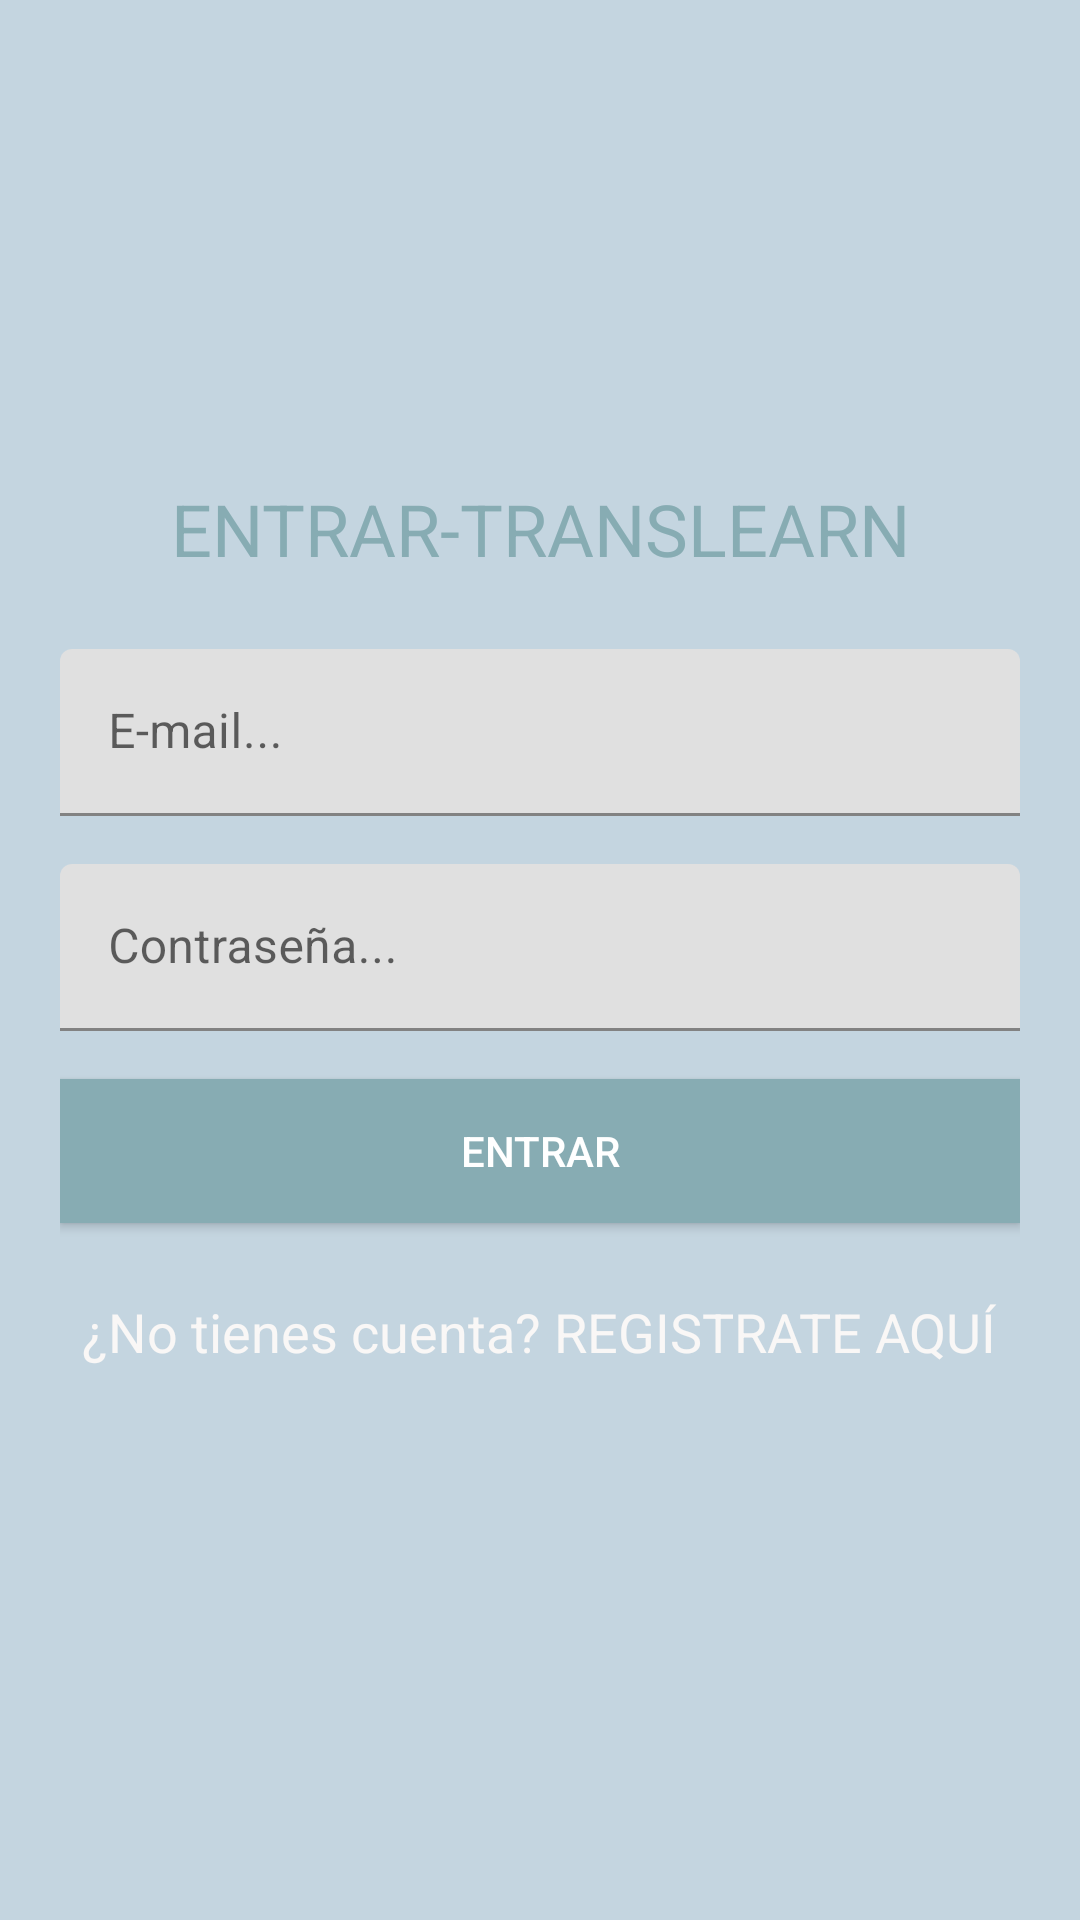

This screen was rendered from an Android layout file. Write that file and the resources it references.
<!-- AndroidManifest.xml: application theme Theme.Translearn -->
<!-- res/layout/activity_login.xml -->
<LinearLayout xmlns:android="http://schemas.android.com/apk/res/android"
    android:layout_width="match_parent"
    android:layout_height="match_parent"
    android:orientation="vertical"
    android:gravity="center"
    android:padding="20dp"
    android:background="#c4d5e0">

    <TextView
        android:layout_width="match_parent"
        android:layout_height="wrap_content"
        android:text="ENTRAR-TRANSLEARN"
        android:textSize="24sp"
        android:textColor="#87acb3"
        android:gravity="center"
        android:layout_marginBottom="24dp" />

    <com.google.android.material.textfield.TextInputLayout
        android:layout_width="match_parent"
        android:layout_height="wrap_content"
        android:layout_marginBottom="16dp">

        <com.google.android.material.textfield.TextInputEditText
            android:id="@+id/email"
            android:layout_width="match_parent"
            android:layout_height="wrap_content"
            android:hint="E-mail..."
            android:textColorHint="#f2f1df" />

    </com.google.android.material.textfield.TextInputLayout>

    <com.google.android.material.textfield.TextInputLayout
        android:layout_width="match_parent"
        android:layout_height="wrap_content"
        android:layout_marginBottom="16dp">

        <com.google.android.material.textfield.TextInputEditText
            android:id="@+id/contra"
            android:layout_width="match_parent"
            android:layout_height="wrap_content"
            android:hint="Contraseña..."
            android:textColorHint="#f2f1df" />

    </com.google.android.material.textfield.TextInputLayout>

    <Button
        android:id="@+id/btn_login"
        android:layout_width="match_parent"
        android:layout_height="wrap_content"
        android:text="ENTRAR"
        android:textColor="#FFFFFF"
        android:background="#87acb3"
        android:layout_marginBottom="24dp" />

    <TextView
        android:id="@+id/my_text_view"
        android:layout_width="wrap_content"
        android:layout_height="wrap_content"
        android:text="¿No tienes cuenta? REGISTRATE AQUÍ"
        android:textColor="#f9f7f6"
        android:gravity="center"
        android:textSize="18sp"
        android:layout_marginBottom="24dp" />

</LinearLayout>
<!-- resources referenced by this layout -->
<resources>
  <style name="Theme.Translearn" parent="Theme.MaterialComponents.DayNight.DarkActionBar">
          
          <item name="colorPrimary">@color/purple_500</item>
          <item name="colorPrimaryVariant">@color/purple_700</item>
          <item name="colorOnPrimary">@color/white</item>
          
          <item name="colorSecondary">@color/teal_200</item>
          <item name="colorSecondaryVariant">@color/teal_700</item>
          <item name="colorOnSecondary">@color/black</item>
          
          <item name="android:statusBarColor">?attr/colorPrimaryVariant</item>
          
      </style>
  <!-- not gathered from this repository: default colours our renderer supplied (Android Studio template values) -->
  <color name="purple_500">#FF6200EE</color>
  <color name="purple_700">#FF3700B3</color>
  <color name="teal_200">#FF03DAC5</color>
  <color name="teal_700">#FF018786</color>
  <color name="black">#FF000000</color>
  <color name="white">#FFFFFFFF</color>
</resources>
